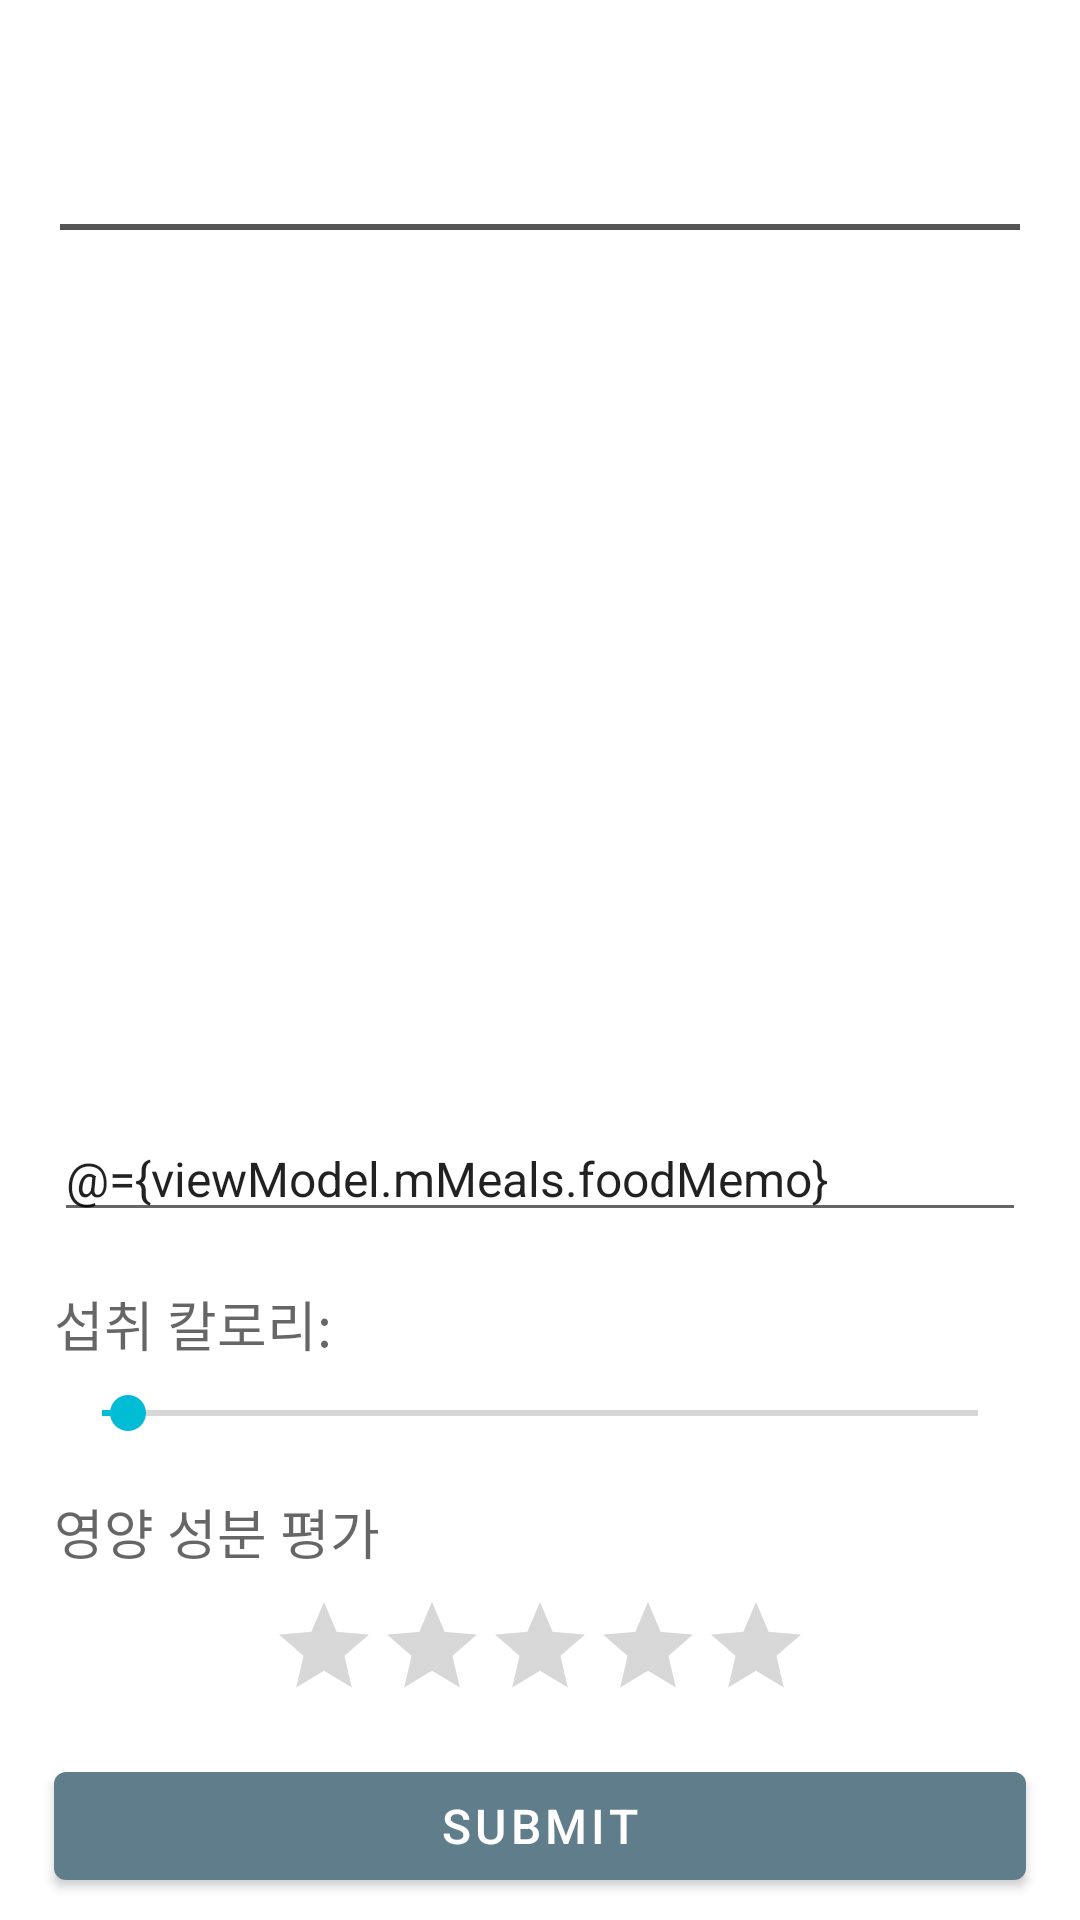

The Android layout XML behind this screen, and the referenced resources:
<!-- AndroidManifest.xml: application theme AppTheme -->
<!-- res/layout/fragment_home.xml -->
<?xml version="1.0" encoding="utf-8"?>
<layout
    xmlns:android="http://schemas.android.com/apk/res/android"
    xmlns:app="http://schemas.android.com/apk/res-auto"
    xmlns:tools="http://schemas.android.com/tools"
    xmlns:bind="http://schemas.android.com/apk/res-auto">
    <data>
        <import type="com.example.mymealrecord.R" />
        <variable
            name="viewModel"
            type="com.example.mymealrecord.MainViewModel"/>
    </data>

    <androidx.constraintlayout.widget.ConstraintLayout
        android:layout_width="match_parent"
        android:layout_height="match_parent"
        tools:context=".ui.HomeFragment">

        <TextView
            android:id="@+id/text_home"
            android:layout_width="match_parent"
            android:layout_height="wrap_content"
            android:layout_marginBottom="6dp"
            android:textAlignment="center"
            android:textSize="24dp"
            app:layout_constraintBottom_toTopOf="@+id/horizontal_title_guideline"
            app:layout_constraintEnd_toEndOf="parent"
            app:layout_constraintStart_toStartOf="parent" />

        <View
            android:id="@+id/title_line"
            android:layout_width="0dp"
            android:layout_height="2dp"
            android:layout_marginStart="20dp"
            android:layout_marginEnd="20dp"
            android:background="@color/colorPatternItemGuideLine"
            android:outlineSpotShadowColor="@color/colorPrimary"
            app:layout_constraintEnd_toEndOf="parent"
            app:layout_constraintStart_toStartOf="parent"
            app:layout_constraintBottom_toTopOf="@+id/horizontal_title_guideline" />

        <ImageView
            android:id="@+id/iris_img"
            android:layout_width="0dp"
            android:layout_height="0dp"
            android:layout_marginTop="10dp"
            app:layout_constraintDimensionRatio="4:3"
            app:layout_constraintBottom_toTopOf="@+id/camera_button_side"
            app:layout_constraintEnd_toEndOf="@+id/vertical_right_guideline"
            app:layout_constraintStart_toStartOf="@+id/vertical_left_guideline"
            app:layout_constraintTop_toBottomOf="@+id/title_line"
            bind:setBitmap="@{viewModel.homeIrisImageBitmap}"
            bind:setDefaultResourceId="@{R.drawable.no_image}"/>

        <com.google.android.material.button.MaterialButtonToggleGroup
            android:id="@+id/camera_button_side"
            android:layout_width="wrap_content"
            android:layout_height="wrap_content"
            android:layout_marginTop="10dp"
            app:checkedButton="@id/camera_button_lunch"
            app:layout_constraintBottom_toTopOf="@+id/userHistoryName"
            app:layout_constraintEnd_toEndOf="parent"
            app:layout_constraintStart_toStartOf="parent"
            app:layout_constraintTop_toBottomOf="@+id/iris_img"
            app:singleSelection="true">

            <Button
                android:id="@+id/camera_button_breakfast"
                android:layout_width="135dp"
                android:layout_height="wrap_content"
                style="@style/Widget.MaterialComponents.Button.OutlinedButton"
                android:text="breakfast"
                android:textSize="16dp" />

            <Button
                android:id="@+id/camera_button_lunch"
                android:layout_width="135dp"
                android:layout_height="wrap_content"
                style="@style/Widget.MaterialComponents.Button.OutlinedButton"
                android:text="lunch"
                android:textSize="16dp" />

            <Button
                android:id="@+id/camera_button_dinner"
                android:layout_width="135dp"
                android:layout_height="wrap_content"
                style="@style/Widget.MaterialComponents.Button.OutlinedButton"
                android:text="dinner"
                android:textSize="16dp" />
        </com.google.android.material.button.MaterialButtonToggleGroup>

        <EditText
            android:id="@+id/userHistoryName"
            android:layout_width="0dp"
            android:layout_height="wrap_content"
            android:layout_marginTop="10dp"
            android:hint="@string/prompt_memo"
            android:inputType="textPersonName"
            android:selectAllOnFocus="true"
            android:text="@={viewModel.mMeals.foodMemo}"
            android:textSize="16dp"
            app:layout_constraintBottom_toTopOf="@+id/seekBarTxtTitle"
            app:layout_constraintHorizontal_bias="1.0"
            app:layout_constraintEnd_toEndOf="@+id/vertical_right_guideline"
            app:layout_constraintStart_toStartOf="@+id/vertical_left_guideline"
            app:layout_constraintTop_toBottomOf="@id/camera_button_side" />

        <TextView
            android:id="@+id/seekBarTxtTitle"
            android:layout_width="wrap_content"
            android:layout_height="wrap_content"
            android:layout_marginTop="10dp"
            android:text="섭취 칼로리: "
            android:textAppearance="@style/TextAppearance.AppCompat.Medium"
            app:layout_constraintBottom_toTopOf="@+id/seekBar"
            app:layout_constraintEnd_toStartOf="@+id/seekBarTxt"
            app:layout_constraintStart_toStartOf="@+id/vertical_left_guideline"
            app:layout_constraintTop_toBottomOf="@id/userHistoryName" />

        <TextView
            android:id="@+id/seekBarTxt"
            android:layout_width="0dp"
            android:layout_height="wrap_content"
            android:text=""
            app:layout_constraintEnd_toEndOf="@+id/vertical_right_guideline"
            app:layout_constraintStart_toEndOf="@+id/seekBarTxtTitle"
            app:layout_constraintBottom_toBottomOf="@+id/seekBarTxtTitle"
            app:layout_constraintTop_toTopOf="@id/seekBarTxtTitle"/>

        <SeekBar
            android:id="@+id/seekBar"
            android:layout_width="0dp"
            android:layout_height="wrap_content"
            android:max="1000"
            android:progress="30"
            app:layout_constraintEnd_toEndOf="@+id/vertical_right_guideline"
            app:layout_constraintStart_toStartOf="@+id/vertical_left_guideline"
            app:layout_constraintBottom_toTopOf="@+id/ratingBarTxtTitle"
            app:layout_constraintTop_toBottomOf="@id/seekBarTxtTitle" />

        <TextView
            android:id="@+id/ratingBarTxtTitle"
            android:layout_width="wrap_content"
            android:layout_height="wrap_content"
            android:layout_marginTop="10dp"
            android:text="영양 성분 평가"
            android:textAppearance="@style/TextAppearance.AppCompat.Medium"
            app:layout_constraintBottom_toTopOf="@+id/ratingBar"
            app:layout_constraintEnd_toStartOf="@+id/ratingBarTxt"
            app:layout_constraintStart_toStartOf="@+id/vertical_left_guideline"
            app:layout_constraintTop_toBottomOf="@id/seekBar" />

        <TextView
            android:id="@+id/ratingBarTxt"
            android:layout_width="0dp"
            android:layout_height="wrap_content"
            android:layout_marginTop="10dp"
            android:text="@{viewModel.mMeals.rating.toString()}"
            android:textAppearance="@style/TextAppearance.AppCompat.Medium"
            app:layout_constraintBottom_toBottomOf="@+id/ratingBarTxtTitle"
            app:layout_constraintEnd_toEndOf="@+id/vertical_right_guideline"
            app:layout_constraintStart_toEndOf="@+id/ratingBarTxtTitle"
            app:layout_constraintTop_toTopOf="@id/ratingBarTxtTitle" />

        <RatingBar
            android:id="@+id/ratingBar"
            android:layout_width="wrap_content"
            android:layout_height="wrap_content"
            android:numStars="5"
            android:stepSize="1"
            android:isIndicator="false"
            style="@style/Widget.AppCompat.RatingBar.Indicator"
            app:layout_constraintEnd_toEndOf="@+id/vertical_right_guideline"
            app:layout_constraintStart_toStartOf="@+id/vertical_left_guideline"
            app:layout_constraintBottom_toTopOf="@+id/submit_button"
            app:layout_constraintTop_toBottomOf="@id/ratingBarTxtTitle"/>

        <com.google.android.material.button.MaterialButton
            android:id="@+id/submit_button"
            android:layout_width="0dp"
            android:layout_height="wrap_content"
            android:layout_marginTop="10dp"
            android:text="submit"
            android:textSize="16dp"
            app:layout_constraintEnd_toEndOf="@+id/vertical_right_guideline"
            app:layout_constraintStart_toStartOf="@+id/vertical_left_guideline"
            app:layout_constraintTop_toBottomOf="@+id/ratingBar"
            app:layout_constraintBottom_toBottomOf="parent"/>

        <androidx.constraintlayout.widget.Guideline
            android:id="@+id/horizontal_title_guideline"
            android:layout_width="wrap_content"
            android:layout_height="wrap_content"
            android:orientation="horizontal"
            app:layout_constraintGuide_percent="0.12" />

        <androidx.constraintlayout.widget.Guideline
            android:id="@+id/vertical_left_guideline"
            android:layout_width="wrap_content"
            android:layout_height="wrap_content"
            android:orientation="vertical"
            app:layout_constraintGuide_percent="0.05" />
        <androidx.constraintlayout.widget.Guideline
            android:id="@+id/vertical_right_guideline"
            android:layout_width="wrap_content"
            android:layout_height="wrap_content"
            android:orientation="vertical"
            app:layout_constraintGuide_percent="0.95" />
    </androidx.constraintlayout.widget.ConstraintLayout>
</layout>
<!-- resources referenced by this layout -->
<resources>
  <color name="colorPatternItemGuideLine">#555555</color>
  <color name="colorPrimary">#607D8B</color>
  <string name="prompt_memo">Memo</string>
  <style name="AppTheme" parent="@style/Theme.MaterialComponents.DayNight.DarkActionBar">
  
      
          <item name="colorPrimary">@color/colorPrimary</item>
          <item name="colorPrimaryDark">@color/colorPrimaryDark</item>
          <item name="colorAccent">@color/colorAccent</item>
  
      </style>
  <color name="colorPrimaryDark">#455A64</color>
  <color name="colorAccent">#00BCD4</color>
</resources>
